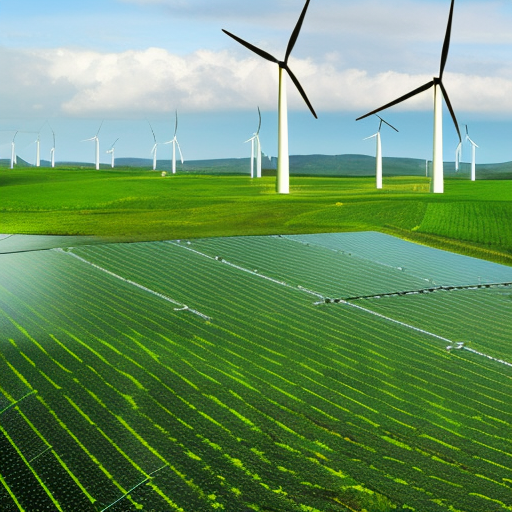
Generation parameters embedded in this image by AUTOMATIC1111 Stable Diffusion web UI or a fork of it (Forge, ...) (PNG 'parameters' text chunk):
people engaging in renewable energy
Steps: 80, Sampler: Euler a, CFG scale: 7, Seed: 2747368591, Size: 512x512, Model hash: a2a802b2